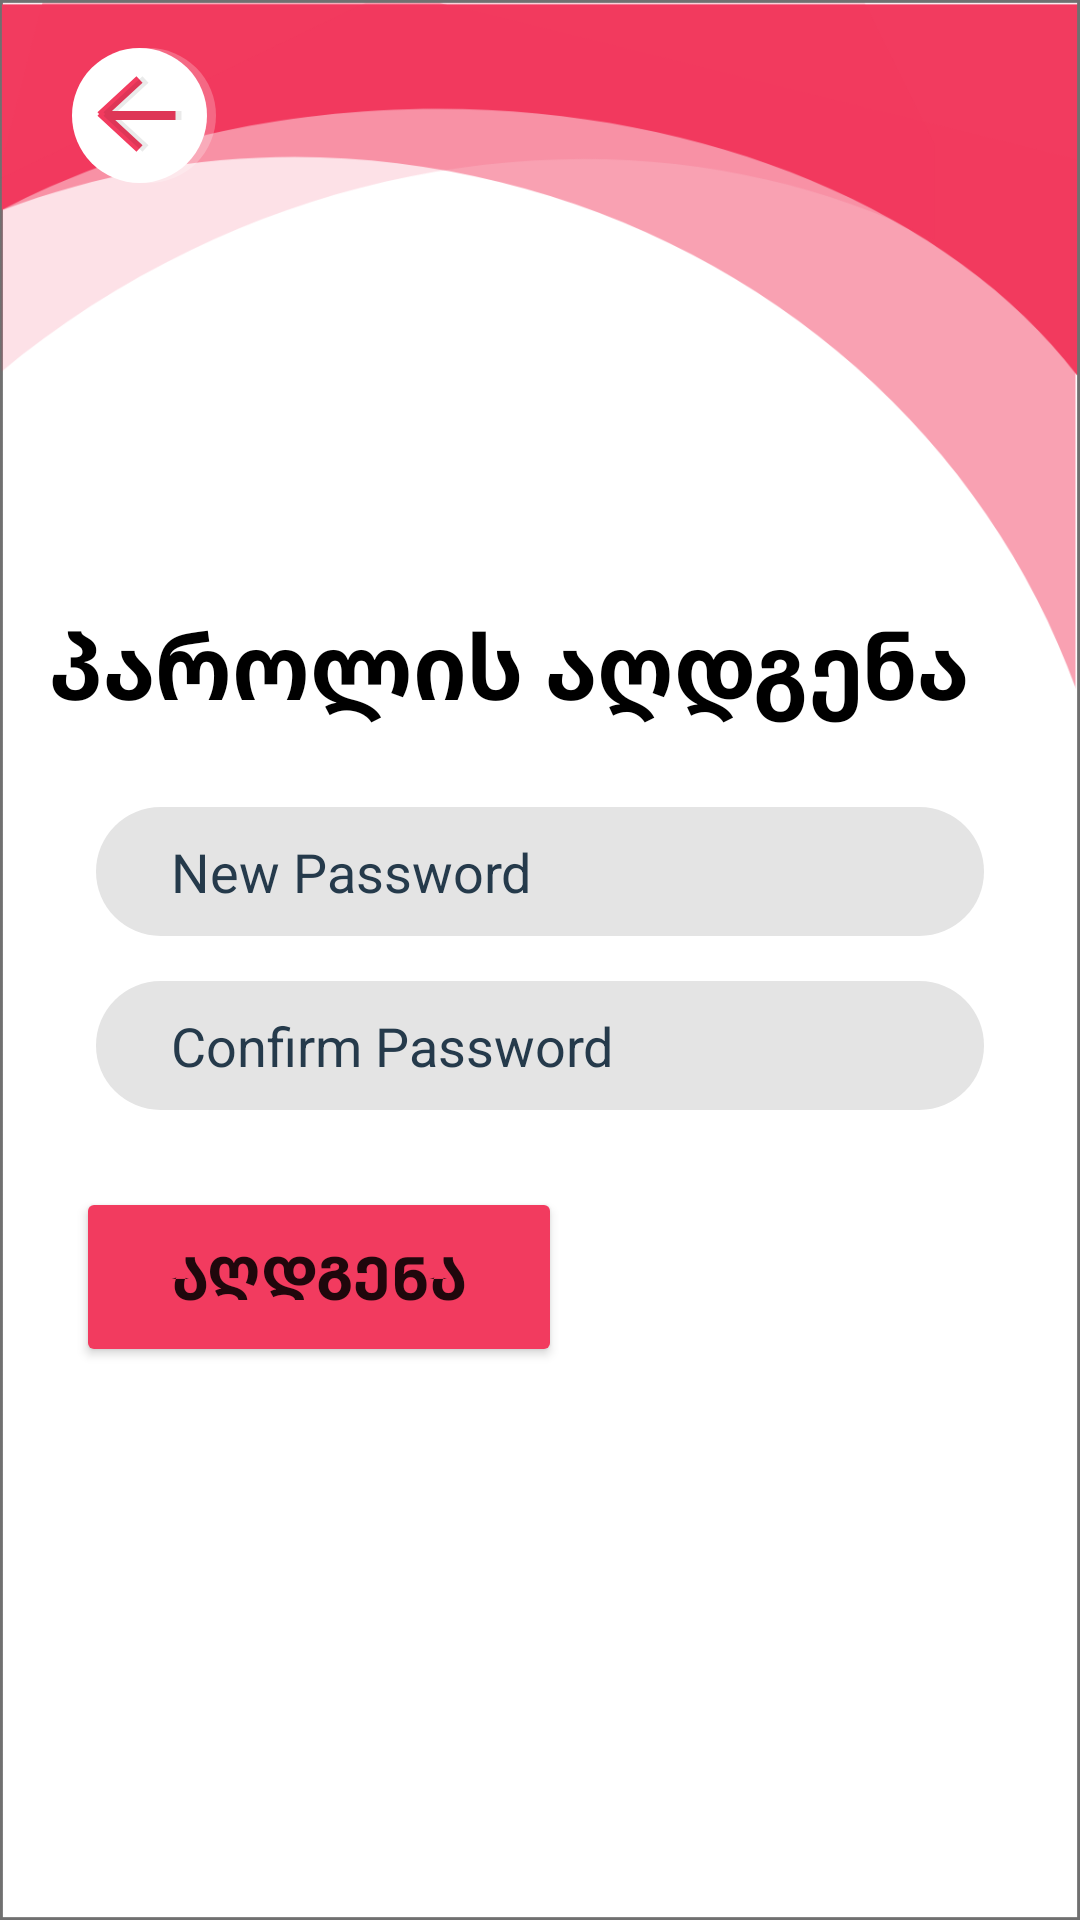

Reconstruct the res/layout file that produces this screen, plus the resources it refers to.
<!-- AndroidManifest.xml: application theme Theme.Autentification -->
<!-- res/layout/activity_reset.xml -->
<?xml version="1.0" encoding="utf-8"?>
<androidx.constraintlayout.widget.ConstraintLayout xmlns:android="http://schemas.android.com/apk/res/android"
    xmlns:app="http://schemas.android.com/apk/res-auto"
    xmlns:tools="http://schemas.android.com/tools"
    android:layout_width="match_parent"
    android:background="@drawable/backgroundsecond"
    android:layout_height="match_parent"
    tools:context=".ResetActivity">

    <LinearLayout
        android:id="@+id/linearLayout3"
        android:layout_width="match_parent"
        android:layout_height="wrap_content"
        android:layout_marginStart="32dp"
        android:layout_marginEnd="32dp"
        android:orientation="vertical"
        app:layout_constraintBottom_toBottomOf="parent"
        app:layout_constraintEnd_toEndOf="parent"
        app:layout_constraintHorizontal_bias="0.0"
        app:layout_constraintStart_toStartOf="parent"
        app:layout_constraintTop_toTopOf="parent"
        app:layout_constraintVertical_bias="0.499">

        <EditText
            android:id="@+id/ResetOldPasswordEditText"
            android:layout_width="match_parent"
            android:layout_height="43dp"
            android:background="@drawable/input_field"
            android:ems="10"
            android:hint="New Password"
            android:inputType="textPassword"
            android:textColor="@color/black"
            android:textColorHint="@color/gray" />

        <EditText
            android:id="@+id/ResetPasswordEditText"
            android:layout_width="match_parent"
            android:layout_height="43dp"
            android:layout_marginTop="15dp"
            android:background="@drawable/input_field"
            android:ems="10"
            android:hint="Confirm Password"
            android:inputType="textPassword"
            android:textColor="@color/black"
            android:textColorHint="@color/gray" />



    </LinearLayout>

    <TextView
        android:id="@+id/ResetTextView123"
        android:layout_width="wrap_content"
        android:layout_height="wrap_content"
        android:text="პაროლის აღდგენა"
        android:textColor="@color/black"
        android:textSize="30sp"
        android:textStyle="bold"
        app:layout_constraintBottom_toTopOf="@+id/linearLayout3"
        app:layout_constraintEnd_toEndOf="parent"
        app:layout_constraintHorizontal_bias="0.31"
        app:layout_constraintStart_toStartOf="parent"
        app:layout_constraintTop_toTopOf="parent"
        app:layout_constraintVertical_bias="0.883" />

    <Button
        android:id="@+id/resetButtonSubmit"
        android:layout_width="162dp"
        android:layout_height="60dp"
        android:backgroundTint="@color/red"
        android:text="აღდგენა"
        android:textSize="20sp"
        android:textStyle="bold"
        app:cornerRadius="50sp"
        app:layout_constraintBottom_toBottomOf="parent"
        app:layout_constraintEnd_toEndOf="parent"
        app:layout_constraintHorizontal_bias="0.128"
        app:layout_constraintStart_toStartOf="parent"
        app:layout_constraintTop_toBottomOf="@+id/linearLayout3"
        app:layout_constraintVertical_bias="0.123" />

    <ImageView
        android:id="@+id/backButtonFromReset"
        android:layout_width="wrap_content"
        android:layout_height="wrap_content"
        android:layout_marginStart="24dp"
        android:layout_marginTop="16dp"
        app:layout_constraintStart_toStartOf="parent"
        app:layout_constraintTop_toTopOf="parent"
        app:srcCompat="@drawable/gotobackbutton" />

</androidx.constraintlayout.widget.ConstraintLayout>
<!-- resources referenced by this layout -->
<resources>
  <color name="black">#FF000000</color>
  <color name="gray">#253A4B</color>
  <color name="red">#F23B5F</color>
  <!-- drawable backgroundsecond: png bitmap (drawable-hdpi, 24730 bytes) -->
  <!-- drawable gotobackbutton: png bitmap (drawable-hdpi, 2336 bytes) -->
  <!-- drawable input_field (drawable) -->
  <?xml version="1.0" encoding="utf-8"?>
  <shape android:shape="rectangle" xmlns:android="http://schemas.android.com/apk/res/android">
  
      <corners android:radius="50dp"/>
      <solid android:color="@color/lightgray"/>
      <padding android:left="25sp"/>
  
  </shape>
  <style name="Theme.Autentification" parent="Theme.MaterialComponents.DayNight.DarkActionBar">
          
          <item name="colorPrimary">@color/purple_500</item>
          <item name="colorPrimaryVariant">@color/purple_700</item>
          <item name="colorOnPrimary">@color/white</item>
          
          <item name="colorSecondary">@color/teal_200</item>
          <item name="colorSecondaryVariant">@color/teal_700</item>
          <item name="colorOnSecondary">@color/black</item>
          
          <item name="android:statusBarColor" tools:targetApi="l">?attr/colorPrimaryVariant</item>
          
      </style>
  <color name="lightgray">#E4E4E4</color>
  <color name="purple_500">#FF6200EE</color>
  <color name="purple_700">#FF3700B3</color>
  <color name="white">#FFFFFFFF</color>
  <color name="teal_200">#FF03DAC5</color>
  <color name="teal_700">#FF018786</color>
</resources>
